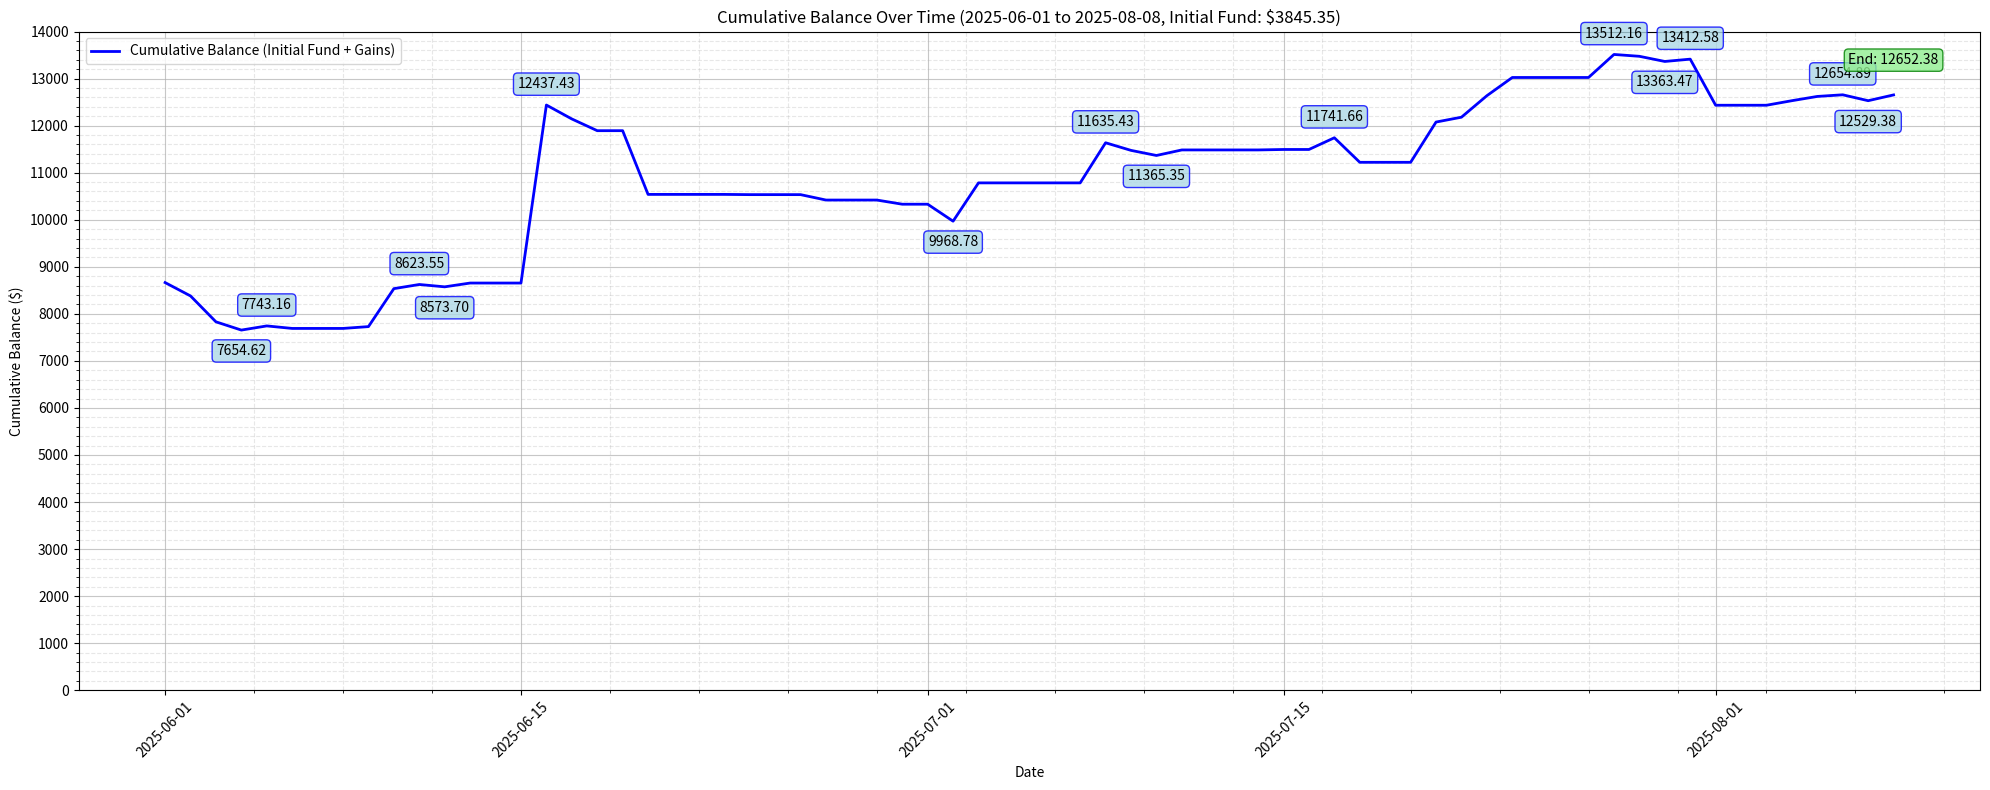

Write Python code to recreate this figure.
import pandas as pd
import matplotlib.pyplot as plt
from matplotlib.ticker import FixedLocator, ScalarFormatter
import numpy as np
from datetime import datetime

def plot_cumulative_gain(data_str, start_date, end_date, initial_fund=0.0):
    """
    Plot cumulative gain over a specified date range, including an initial fund.

    Parameters:
    - data_str (str): String containing the data with Date/Time and Realized P/L.
    - start_date (datetime.date): Start date for the plot.
    - end_date (datetime.date): End date for the plot.
    - initial_fund (float): Initial fund to add to cumulative values (default: 0.0).
    """
    # Validate date range
    if start_date > end_date:
        raise ValueError("start_date must be before or equal to end_date")

    # Parse the data
    lines = data_str.strip().split('\n')[1:]  # Skip header
    data = []
    for line in lines:
        parts = line.split()  # Splits on whitespace, collapses multiples
        if len(parts) == 3:
            dt_part1 = parts[0].rstrip(',')  # Remove trailing comma from date
            dt = dt_part1 + ' ' + parts[1]   # Combine date and time
            try:
                money_change = float(parts[2])
                data.append({'timestamp': dt, 'money_change': money_change})
            except ValueError:
                print(f"Skipping line with invalid P/L value: {line}")
                continue
        else:
            print(f"Skipping invalid line format: {line}")
            continue

    # Create a DataFrame
    df = pd.DataFrame(data)

    # Convert timestamp to datetime and extract date
    df['timestamp'] = pd.to_datetime(df['timestamp'])
    df['date'] = df['timestamp'].dt.date

    # Aggregate money changes by date
    daily_changes = df.groupby('date')['money_change'].sum().reset_index()

    # Calculate cumulative money change
    daily_changes['cumulative_money_change'] = daily_changes['money_change'].cumsum()

    # Add initial fund to cumulative money change
    daily_changes['cumulative_money_change'] += initial_fund

    # Create a complete date range to ensure a continuous line
    current_date = datetime.today().date()  # Use current date dynamically
    all_dates = pd.date_range(start=df['timestamp'].min().date(), end=max(current_date, end_date), freq='D')
    all_dates_df = pd.DataFrame({'date': [d.date() for d in all_dates]})
    daily_changes = all_dates_df.merge(daily_changes, on='date', how='left')
    daily_changes['money_change'] = daily_changes['money_change'].fillna(0)
    daily_changes['cumulative_money_change'] = daily_changes['cumulative_money_change'].ffill().fillna(initial_fund)

    # Filter data for the specified date range
    filtered_changes = daily_changes[(daily_changes['date'] >= start_date) & (daily_changes['date'] <= end_date)].copy().reset_index(drop=True)

    # Ensure current_date is included if within range
    if start_date <= current_date <= end_date and current_date not in filtered_changes['date'].values:
        last_cumulative = daily_changes.loc[daily_changes['date'] < current_date, 'cumulative_money_change'].iloc[-1] if not daily_changes.loc[daily_changes['date'] < current_date].empty else initial_fund
        new_row = pd.DataFrame([{'date': current_date, 'money_change': 0, 'cumulative_money_change': last_cumulative}])
        filtered_changes = pd.concat([filtered_changes, new_row], ignore_index=True)
        filtered_changes = filtered_changes.sort_values('date').reset_index(drop=True)

    # Verify filtered_changes is not empty
    if filtered_changes.empty:
        raise ValueError("No data available in the specified date range")

    # Plotting
    plt.figure(figsize=(20, 8))
    plt.plot(filtered_changes['date'], filtered_changes['cumulative_money_change'], label='Cumulative Balance (Initial Fund + Gains)', color='blue', linestyle='-', linewidth=2)

    # Find all local peaks (maxima and minima)
    cumulative_array = filtered_changes['cumulative_money_change'].values
    peaks = []
    for i in range(1, len(cumulative_array) - 1):
        if cumulative_array[i] > cumulative_array[i-1] and cumulative_array[i] > cumulative_array[i+1]:
            peaks.append((i, 'max', cumulative_array[i]))
        elif cumulative_array[i] < cumulative_array[i-1] and cumulative_array[i] < cumulative_array[i+1]:
            peaks.append((i, 'min', cumulative_array[i]))

    # Annotate peaks with boxes
    for idx, peak_type, value in peaks:
        date = filtered_changes['date'].iloc[idx]
        text = f'{value:.2f}'
        if peak_type == 'max':
            plt.annotate(
                text,
                xy=(date, value),
                xytext=(0, 10),
                textcoords='offset points',
                ha='center',
                va='bottom',
                bbox=dict(boxstyle='round,pad=0.3', fc='lightblue', ec='blue', alpha=0.8),
                fontsize=10
            )
        else:  # min
            plt.annotate(
                text,
                xy=(date, value),
                xytext=(0, -10),
                textcoords='offset points',
                ha='center',
                va='top',
                bbox=dict(boxstyle='round,pad=0.3', fc='lightblue', ec='blue', alpha=0.8),
                fontsize=10
            )

    # Annotate current value as of today with a box (if within range)
    current_idx = filtered_changes.index[filtered_changes['date'] == current_date].tolist()
    if current_idx and start_date <= current_date <= end_date:
        current_value = filtered_changes['cumulative_money_change'].iloc[current_idx[0]]
        plt.annotate(
            f'Current: {current_value:.2f} (Today)',
            xy=(current_date, current_value),
            xytext=(0, 20),
            textcoords='offset points',
            ha='center',
            va='bottom',
            bbox=dict(boxstyle='round,pad=0.3', fc='lightgreen', ec='green', alpha=0.8),
            fontsize=10
        )
    else:
        # Annotate the last value in the range
        last_date = filtered_changes['date'].iloc[-1]
        last_value = filtered_changes['cumulative_money_change'].iloc[-1]
        plt.annotate(
            f'End: {last_value:.2f}',
            xy=(last_date, last_value),
            xytext=(0, 20),
            textcoords='offset points',
            ha='center',
            va='bottom',
            bbox=dict(boxstyle='round,pad=0.3', fc='lightgreen', ec='green', alpha=0.8),
            fontsize=10
        )
        current_value = last_value  # For printing

    # Y-axis: Set range from 0 to the highest value
    max_change = np.ceil(max(cumulative_array) / 1000) * 1000
    tick_step = 1000 if (max_change - 0) > 5000 else 500
    y_ticks = np.arange(0, max_change + tick_step, tick_step)
    plt.ylim(0, max_change)
    plt.gca().yaxis.set_major_locator(FixedLocator(y_ticks))
    plt.gca().yaxis.set_major_formatter(ScalarFormatter())

    # Add grid (major and minor)
    plt.grid(True, which="major", ls="-", alpha=0.7)
    plt.grid(True, which="minor", ls="--", alpha=0.3)
    plt.minorticks_on()

    # Finalize plot
    plt.xlabel('Date')
    plt.ylabel('Cumulative Balance ($)')
    plt.title(f'Cumulative Balance Over Time ({start_date} to {end_date}, Initial Fund: ${initial_fund:.2f})')
    plt.legend()
    plt.xticks(rotation=45)
    plt.tight_layout()

    # Show the plot
    plt.show()

    # Calculate total cumulated gain and loss (excluding initial fund)
    total_gain = df[df['money_change'] > 0]['money_change'].sum()
    total_loss = df[df['money_change'] < 0]['money_change'].sum()

    # Print results
    print(f"Current Value: ${current_value:.2f} on {end_date}")
    print(f"Initial Fund: ${initial_fund:.2f}")
    print(f"Cumulated Gain: ${total_gain:.2f}")
    print(f"Cumulated Loss: ${total_loss:.2f}")
    print("Peak Values:")
    for idx, peak_type, value in peaks:
        date = filtered_changes['date'].iloc[idx]
        print(f"  {peak_type.capitalize()} Peak: ${value:.2f} on {date}")

# Example usage with the provided date range and initial fund
data_str = """Date/Time Realized P/L
2024-11-04, 9:34:29 -92.620208
2024-11-04, 10:07:06    7.218853
2024-11-04, 11:53:35    -0.881161
2024-11-04, 12:04:23    -2.485457
2024-11-04, 12:20:20    -4.58519
2024-11-04, 13:08:07    -3.28528
2024-11-04, 14:50:22    -1.785402
2024-11-04, 15:33:51    -4.833676
2024-11-04, 15:51:46    0.139812
2024-11-05, 9:31:12 17.064165
2024-11-05, 10:27:53    8.343757
2024-11-05, 15:11:55    -3.063634
2024-11-06, 13:59:53    12.833975
2024-11-07, 9:34:39 -0.658297
2024-11-08, 14:51:54    -2.118832
2024-11-11, 11:37:34    -3.730352
2024-11-11, 11:42:50    -0.570282
2024-11-11, 12:05:06    -3.621914
2024-11-11, 12:18:32    -2.23997
2024-11-11, 13:03:55    -2.265937
2024-11-11, 13:12:09    -3.050525
2024-11-11, 13:31:11    -2.926042
2024-11-11, 14:44:14    -10.788924
2024-11-12, 9:46:51 -2.949783
2024-11-12, 9:49:28 -0.944072
2024-11-12, 10:49:19    -2.999259
2024-11-12, 13:27:33    -2.643137
2024-11-12, 13:36:22    -4.123303
2024-11-13, 10:04:51    -1.505707
2024-11-13, 11:00:01    1.585154
2024-11-14, 9:34:47 -1.780028
2024-11-14, 9:39:12 -5.994007
2024-11-14, 10:24:52    -59.037709
2024-11-14, 12:39:54    -118.984233
2024-11-15, 9:40:24 7.70839
2024-11-15, 15:46:37    -1.420445
2024-11-15, 15:48:52    -1.366441
2024-11-15, 15:50:48    -1.216403
2024-11-15, 15:52:50    -1.712632
2024-11-18, 9:57:04 -7.840141
2024-11-18, 10:03:55    -0.680244
2024-11-18, 11:11:54    -0.259329
2024-11-18, 11:13:12    -0.009389
2024-11-18, 11:15:33    -0.349012
2024-11-19, 9:30:01 -2.631923
2024-11-19, 9:57:09 -5.867521
2024-11-19, 11:50:07    4.80263
2024-11-20, 9:57:09 -4.397537
2024-11-20, 13:51:07    38.277206
2024-11-21, 9:30:44 201.164158
2024-11-22, 9:30:00 9.479909
2024-11-22, 15:21:34    2.641023
2024-11-25, 9:31:24 64.609777
2024-11-25, 9:55:46 1.102305
2024-11-25, 9:56:46 0.238493
2024-11-25, 10:01:02    1.028942
2024-11-25, 10:04:26    -0.009575
2024-11-25, 10:04:54    0.275554
2024-11-25, 10:05:11    -0.15893
2024-11-25, 10:08:09    -0.011412
2024-11-25, 10:08:44    0.202764
2024-11-25, 10:09:56    -1.595722
2024-11-25, 10:11:07    -0.237206
2024-11-25, 10:11:35    -0.274875
2024-11-25, 10:12:13    0.70636
2024-11-26, 11:38:04    -0.025254
2024-11-26, 14:07:47    -29.222441
2024-11-26, 14:07:55    -22.539909
2024-11-27, 9:34:08 54.807063
2024-11-27, 9:53:29 -32.956612
2024-11-27, 11:41:36    -8.907389
2024-11-29, 9:30:01 -9.023198
2024-11-29, 9:31:06 17.702668
2024-11-29, 9:34:10 16.825322
2024-11-29, 9:36:56 18.954949
2024-11-29, 12:23:33    5.612315
2024-12-03, 9:30:11 -11.725058
2024-12-03, 9:43:41 -12.253153
2024-12-03, 10:12:11    -12.068907
2024-12-04, 9:30:06 -334.669432
2024-12-04, 9:30:16 -140.08942
2024-12-04, 9:37:37 -43.544592
2024-12-04, 9:37:57 -77.348681
2024-12-04, 9:38:17 -131.117021
2024-12-04, 15:59:56    0.578007
2024-12-05, 9:33:45 -28.497679
2024-12-05, 9:48:00 -18.743621
2024-12-05, 9:51:12 -14.34948
2024-12-05, 10:12:05    -30.156691
2024-12-05, 13:05:48    14.595226
2024-12-05, 13:06:35    6.085979
2024-12-06, 9:31:29 -3.485147
2024-12-06, 9:33:15 8.817379
2024-12-06, 9:34:15 1.019653
2024-12-06, 9:34:21 1.869562
2024-12-09, 9:30:03 -3.904925
2024-12-09, 9:31:04 -5.228615
2024-12-09, 9:42:00 -7.583175
2024-12-09, 10:28:59    17.513327
2024-12-10, 9:30:02 -23.302106
2024-12-10, 9:30:08 -33.285501
2024-12-10, 9:37:16 26.597247
2024-12-10, 10:23:28    -7.574143
2024-12-12, 9:30:05 -36.745662
2024-12-12, 9:30:09 -39.612729
2024-12-12, 9:56:27 -28.144237
2024-12-12, 11:23:23    -3.128215
2024-12-12, 11:45:20    -21.455165
2024-12-12, 12:50:37    -38.021082
2024-12-12, 15:55:07    0.804544
2024-12-13, 15:13:29    15.789635
2024-12-16, 9:36:34 17.798748
2024-12-16, 10:05:15    14.18872
2024-12-16, 13:04:58    -14.896571
2024-12-16, 13:34:46    60.638956
2024-12-17, 9:30:00 738.290941
2024-12-17, 9:30:01 179.222596
2024-12-17, 12:56:17    -126.554169
2024-12-18, 9:30:11 -29.064785
2024-12-18, 9:31:01 -11.451051
2024-12-19, 9:30:29 -146.45387
2024-12-19, 9:36:27 257.326006
2024-12-20, 9:30:01 -140.429189
2024-12-20, 15:18:10    -1.569133
2024-12-20, 15:18:10    -1.788714
2024-12-23, 9:30:01 -41.029822
2024-12-23, 9:30:04 -134.175928
2024-12-23, 9:30:15 -78.888472
2024-12-23, 9:30:41 -46.189668
2024-12-23, 9:35:53 11.068866
2024-12-24, 9:30:01 200.522204
2024-12-24, 9:30:06 35.894628
2024-12-24, 9:30:06 -5.280096
2024-12-26, 9:30:04 -3.913425
2024-12-26, 9:30:04 -22.243526
2024-12-26, 9:56:12 15.62132
2024-12-27, 9:30:10 -51.764085
2024-12-27, 9:31:35 114.69905
2024-12-27, 9:38:33 -46.267562
2024-12-27, 9:41:37 86.896342
2024-12-27, 12:52:49 -1.902766
2024-12-30, 9:30:06 -54.809201
2024-12-30, 9:30:10 -70.679046
2024-12-30, 9:32:03 29.306935
2024-12-31, 9:30:33 433.3771
2024-12-31, 9:30:33 214.918302
2025-01-03, 9:30:00 2716.93533
2025-01-03, 9:30:04 643.339776
2025-01-06, 9:30:01 313.117729
2025-01-06, 9:30:02 0.623926
2025-01-06, 9:32:19 -124.903885
2025-01-06, 9:32:24 -395.927846
2025-01-07, 9:32:05 620.577885
2025-01-07, 11:44:58 -1.425935
2025-01-10, 9:30:00 -19.835846
2025-01-10, 9:30:01 -1.01586
2025-01-15, 9:45:04 -145.037707
2025-01-15, 10:28:38 -2.036749
2025-01-15, 10:40:53 -4.77146
2025-01-16, 9:30:06 -208.152028
2025-01-17, 9:30:01 201.274168
2025-01-17, 9:30:06 -39.45181
2025-01-21, 9:30:00 267.778458
2025-01-21, 9:30:00 -47.740614
2025-01-21, 9:30:04 -0.13582
2025-01-22, 9:30:01 -39.702509
2025-01-23, 9:30:10 -58.734465
2025-01-23, 9:30:42 -103.964915
2025-01-24, 9:30:08 -344.931135
2025-01-27, 9:30:22 -778.34763
2025-02-05, 15:56:02 9.50298
2025-02-07, 15:57:21    -84.685206
2025-02-10, 15:19:35    -62.328265
2025-02-11, 9:30:01 802.881289
2025-02-11, 9:30:34 1165.181325
2025-02-12, 9:30:06 254.126828
2025-02-12, 9:30:09 -261.772539
2025-02-12, 9:30:35 54.091518
2025-02-13, 9:30:05 -336.509031
2025-02-13, 9:30:30 -58.946153
2025-02-14, 9:30:02 -647.007931
2025-02-19, 9:30:00 -97.931056
2025-02-19, 9:30:05 -73.630428
2025-02-19, 9:55:20 -66.397373
2025-02-19, 9:57:04 -41.704306
2025-02-20, 9:30:00 -133.53404
2025-02-20, 9:39:29 -141.096707
2025-02-20, 15:50:46 -2.321246
2025-02-20, 15:56:17 -10.743828
2025-02-21, 15:16:20 -30.845451
2025-02-21, 15:30:55 -68.112127
2025-02-21, 15:43:02 31.256445
2025-02-24, 9:30:08 -139.436563
2025-02-24, 9:30:43 -87.768834
2025-03-03, 15:50:52 0.173874
2025-03-04, 9:30:01 -4.494624
2025-03-11, 15:54:15 -17.24645
2025-03-12, 9:30:06 98.115216
2025-03-13, 9:30:01 234.12966
2025-03-14, 9:30:28 -97.853837
2025-03-18, 9:30:32 -83.193645
2025-03-18, 12:37:57 -0.404384
2025-03-18, 12:38:36 -0.013414
2025-03-18, 12:40:50 -0.398179
2025-03-18, 12:48:41 -0.399602
2025-03-18, 12:49:58 -0.016473
2025-03-19, 9:30:02 286.527876
2025-03-19, 9:31:29 106.797235
2025-03-20, 9:30:04 -42.529207
2025-03-21, 9:30:06 -365.955801
2025-03-25, 9:30:05 -297.454948
2025-03-28, 9:30:00 13.298604
2025-03-28, 9:30:01 -276.043898
2025-04-17, 9:30:01 69.418602
2025-04-17, 9:34:00 123.539138
2025-04-21, 9:30:03 12.591525
2025-04-21, 9:30:03 1.667521
2025-04-23, 9:30:00 88.943579
2025-04-23, 9:30:00 70.583125
2025-04-24, 9:30:01 -182.483789
2025-04-24, 10:18:13 -0.010018
2025-04-25, 9:30:00 -54.719082
2025-04-25, 9:30:01 -27.405678
2025-04-28, 10:51:10 -138.602646
2025-04-28, 10:58:09 -67.126766
2025-04-29, 9:30:00 -3.978496
2025-04-29, 9:30:00 -120.938697
2025-05-06, 9:30:00 -334.76271
2025-05-06, 9:30:01 -5.84437
2025-05-07, 9:30:01 -28.53875
2025-05-07, 9:30:01 -146.674776
2025-05-08, 9:30:00 314.609421
2025-05-08, 9:30:03 -57.004096
2025-05-09, 9:30:01 -38.891717
2025-05-12, 9:30:00 2.776591
2025-05-12, 9:30:02 -381.94324
2025-05-12, 10:06:29 -0.520078
2025-05-12, 10:07:07 0.011934
2025-05-13, 9:30:00 31.218888
2025-05-13, 9:30:45 -207.306355
2025-05-14, 9:30:00 -110.948399
2025-05-14, 9:30:01 -395.291884
2025-05-15, 9:30:00 -139.8382
2025-05-16, 9:30:01 -141.436537
2025-05-16, 9:30:01 -144.852409
2025-05-20, 9:30:00 101.202766
2025-05-20, 9:30:00 51.448054
2025-05-21, 9:30:01 286.8809
2025-05-21, 9:30:01 12.599062
2025-05-22, 9:30:00 16.988963
2025-05-22, 9:30:01 -94.48648
2025-05-23, 9:30:01 -100.001484
2025-05-23, 9:33:54 -55.436002
2025-05-27, 9:30:00 3945.771429
2025-05-27, 9:30:00 9.976206
2025-05-28, 9:30:00 77.490864
2025-05-28, 9:30:46 517.97478
2025-05-29, 9:30:01 -18.524393
2025-05-29, 9:30:01 -274.207531
2025-06-02, 9:30:01 7.9764
2025-06-02, 9:34:27 -292.141875
2025-06-03, 9:30:00 -228.488445
2025-06-03, 9:30:00 -321.75947
2025-06-04, 9:30:00 2.186691
2025-06-04, 9:30:00 -177.453071
2025-06-05, 9:30:00 18.636781
2025-06-05, 9:30:01 69.899428
2025-06-06, 9:30:00 -12.65501
2025-06-06, 9:30:01 -40.709323
2025-06-09, 9:30:01 8.095105
2025-06-09, 9:30:02 30.654694
2025-06-10, 9:30:00 788.055264
2025-06-10, 9:30:00 18.640421
2025-06-11, 9:30:00 88.30514
2025-06-12, 9:30:00 -24.309302
2025-06-12, 9:30:00 -25.534561
2025-06-13, 9:30:00 109.566194
2025-06-13, 9:30:01 -28.922163
2025-06-16, 9:30:00 3744.580128
2025-06-16, 9:30:00 38.504232
2025-06-17, 9:30:00 -97.196897
2025-06-17, 9:30:00 -198.528498
2025-06-18, 9:30:00 -23.990124
2025-06-18, 9:30:00 -225.397806
2025-06-20, 9:30:00 -1145.986794
2025-06-20, 9:30:01 -208.281329
2025-06-24, 9:30:00 -4.849923
2025-06-27, 9:30:00 54.284186
2025-06-27, 9:30:01 -169.306437
2025-06-30, 9:30:01 -3.863372
2025-06-30, 9:30:01 -84.586363
2025-07-02, 9:30:00 -5.736500
2025-07-02, 9:30:00 -355.206215
2025-07-03, 9:30:01 814.078360
2025-07-08, 9:30:01 163.925547
2025-07-08, 9:30:11 688.644331
2025-07-09, 9:30:00 69.864101
2025-07-09, 9:30:00 -231.620010
2025-07-10, 9:30:00 -25.457992
2025-07-10, 9:30:01 -82.864397
2025-07-11, 9:30:00 -37.441407
2025-07-11, 9:31:50 155.093195
2025-07-15, 9:30:00 -2.900303
2025-07-15, 9:30:01 12.878010
2025-07-15, 10:10:33 -0.193076
2025-07-17, 9:30:00 -344.058608
2025-07-17, 9:30:01 592.932853
2025-07-18, 9:30:00 15.777397
2025-07-18, 9:30:00 -537.171523
2025-07-21, 9:30:01 459.186601
2025-07-21, 9:30:01 396.694689
2025-07-21, 10:31:11 -0.433894
2025-07-22, 9:30:00 -51.591167
2025-07-22, 9:30:01 154.834109
2025-07-23, 9:30:00 483.458160
2025-07-23, 9:30:00 -26.864915
2025-07-24, 9:30:00 -0.234328
2025-07-24, 9:30:00 642.523436
2025-07-24, 9:30:00 -255.024013
2025-07-28, 9:30:00 588.531452
2025-07-28, 9:30:01 -99.19228
2025-07-29, 9:30:00 148.070691
2025-07-29, 9:30:00 -187.220451
2025-07-30, 9:30:01 -109.541017
2025-07-31, 9:30:00 49.114874
2025-08-01, 9:30:00 -979.609
2025-08-04, 9:30:00 96.63426
2025-08-05, 9:30:00 42.978488
2025-08-05, 9:30:00 47.600229
2025-08-06, 9:30:00 -127.6283
2025-08-06, 9:30:01 162.52926
2025-08-06, 15:31:44 -0.200456
2025-08-07, 9:30:00 -98.94057
2025-08-07, 9:30:00 -26.56307
2025-08-08, 9:30:01 107.39
2025-08-08, 9:30:00 15.61
2025-08-11, 09:30:00 2.811758
2025-08-11, 09:30:01 96.942961
2025-08-12, 09:30:01 -423.413161
2025-08-12, 09:30:01 40.123823
2025-08-13, 09:30:01 1186.5
2025-08-13, 09:30:01 55
"""

# Call the function with a custom date range and initial fund
plot_cumulative_gain(data_str, datetime(2025, 6, 1).date(), datetime(2025, 8, 8).date(), initial_fund=3845.35)
